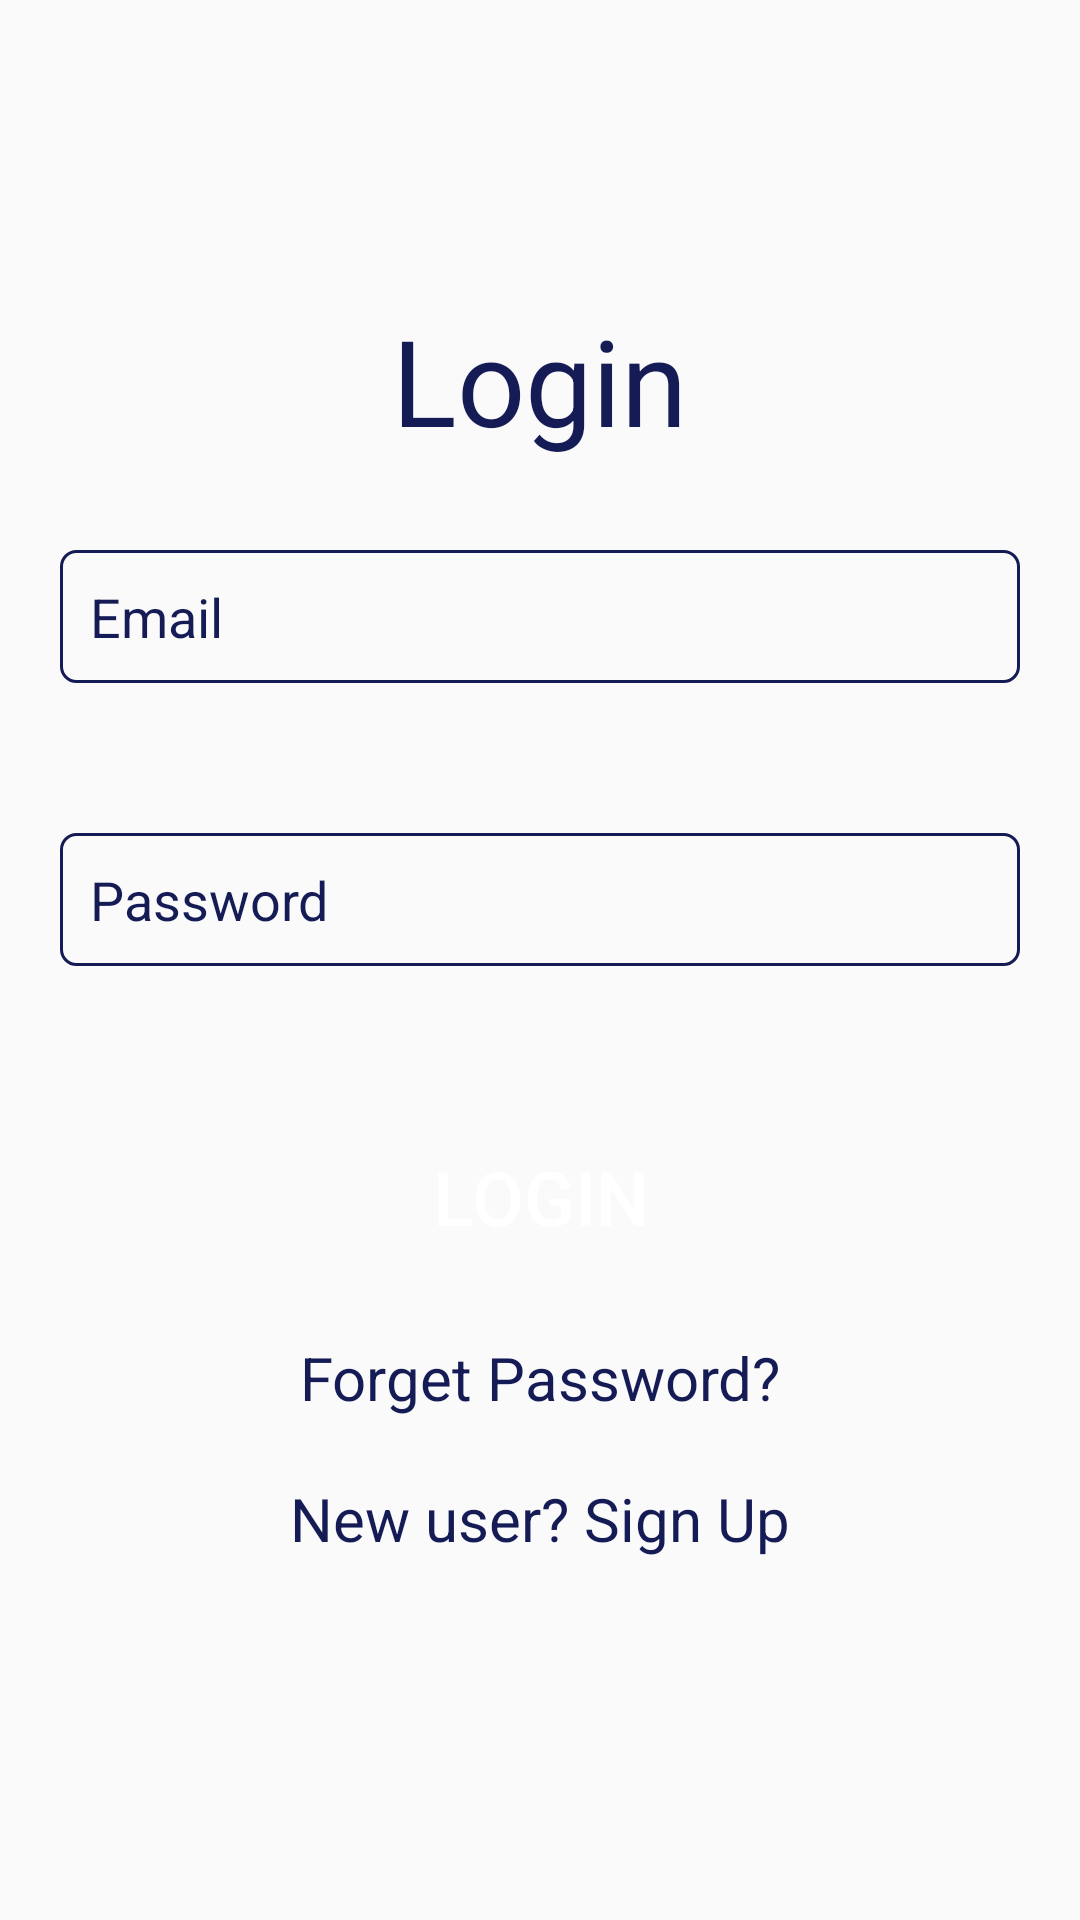

Android layout source for this screen:
<!-- AndroidManifest.xml: application theme AppTheme -->
<!-- res/layout/activity_login.xml -->
<?xml version="1.0" encoding="utf-8"?>
<ScrollView xmlns:android="http://schemas.android.com/apk/res/android"
    xmlns:tools="http://schemas.android.com/tools"
    android:layout_width="match_parent"
    android:layout_height="match_parent">

    <LinearLayout
        android:layout_width="match_parent"
        android:layout_height="wrap_content"
        android:gravity="center_horizontal"
        android:orientation="vertical"
        tools:context=".Login">

        <TextView
            android:layout_width="wrap_content"
            android:layout_height="wrap_content"
            android:layout_marginTop="100dp"
            android:text="@string/login"
            android:textColor="@color/colorPrimary"
            android:textSize="40sp" />

        <EditText
            android:id="@+id/emaillogin"
            android:layout_width="match_parent"
            android:layout_height="wrap_content"
            android:layout_marginStart="20dp"
            android:layout_marginTop="30dp"
            android:layout_marginEnd="20dp"
            android:background="@drawable/oval"
            android:hint="@string/Email"
            android:padding="10dp"
            android:textColorHint="@color/colorPrimary" />

        <EditText
            android:id="@+id/passwordlog"
            android:layout_width="match_parent"
            android:layout_height="wrap_content"
            android:layout_marginStart="20dp"
            android:layout_marginTop="50dp"
            android:layout_marginEnd="20dp"
            android:background="@drawable/oval"
            android:gravity="start"
            android:hint="@string/password"
            android:inputType="textPassword"
            android:padding="10dp"
            android:textAlignment="viewStart"
            android:textColorHint="@color/colorPrimary" />

        <Button
            android:id="@+id/loginbtn"
            android:layout_width="wrap_content"
            android:layout_height="wrap_content"
            android:layout_marginTop="50dp"
            android:background="@drawable/ovalbtn"
            android:onClick="login"
            android:paddingStart="30dp"
            android:paddingTop="10dp"
            android:paddingEnd="30dp"
            android:paddingBottom="10dp"
            android:text="@string/login"
            android:textColor="@color/colorwhite"
            android:textSize="25sp" />

        <ProgressBar
            android:id="@+id/progress"
            android:layout_width="wrap_content"
            android:layout_height="wrap_content"
            android:layout_marginTop="50dp"
            android:indeterminateTint="@color/colorPrimary"
            android:visibility="gone"
            tools:visibility="visible" />

        <TextView
            android:layout_width="wrap_content"
            android:layout_height="wrap_content"
            android:layout_marginTop="20dp"
            android:onClick="openForgetPasswordActivity"
            android:text="@string/forgtpass"
            android:textColor="@color/colorPrimary"
            android:textSize="20sp" />

        <TextView
            android:layout_width="wrap_content"
            android:layout_height="wrap_content"
            android:layout_marginTop="20dp"
            android:onClick="openSignupActivity"
            android:text="@string/newuser"
            android:textColor="@color/colorPrimary"
            android:textSize="20sp" />

    </LinearLayout>

</ScrollView>
<!-- resources referenced by this layout -->
<resources>
  <color name="colorPrimary">#151B54</color>
  <color name="colorwhite">#FFFFFF</color>
  <!-- drawable oval (drawable) -->
  <?xml version="1.0" encoding="utf-8"?>
  <selector xmlns:android="http://schemas.android.com/apk/res/android">
      <item>
          <shape android:shape="rectangle">
              <solid android:color="@android:color/transparent" />
              <stroke android:width="1dp" android:color="@color/colorPrimary" />
              <corners android:radius="5dp" />
  
          </shape>
      </item>
  </selector>
  <string name="Email"> Email </string>
  <string name="forgtpass">Forget Password? </string>
  <string name="login">Login</string>
  <string name="newuser">New user? Sign Up </string>
  <string name="password"> Password </string>
  <style name="AppTheme" parent="Theme.AppCompat.Light.DarkActionBar">
          
          <item name="colorPrimary">@color/colorPrimary</item>
          <item name="colorPrimaryDark">@color/colorPrimaryDark</item>
          <item name="colorAccent">@color/colorAccent</item>
      </style>
  <color name="colorPrimaryDark">#3700B3</color>
  <color name="colorAccent">#03DAC5</color>
</resources>
